Photos from the image-classification dataset "raw_data" in the GitHub repository Tahkare/Projet-AIC. Its 6 classes are: chaetognatha, copepoda, euphausiids, fish larvae, limacina, medusae.

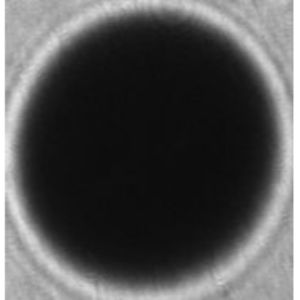
Label: limacina

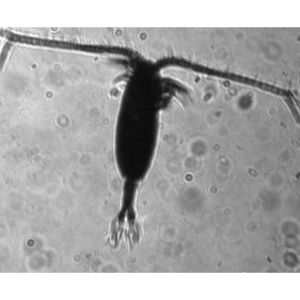
Label: copepoda

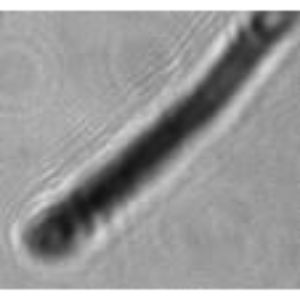
Label: chaetognatha

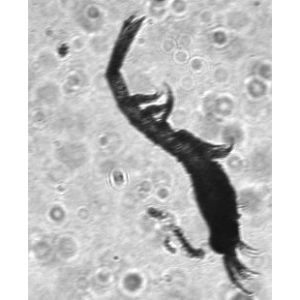
Label: euphausiids

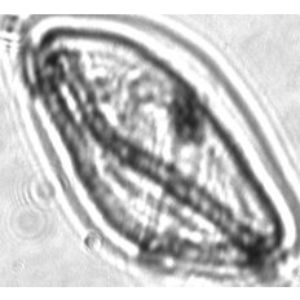
Label: medusae

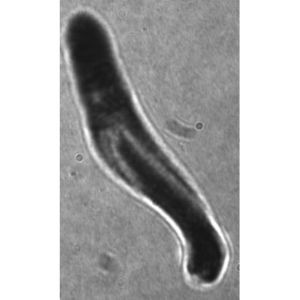
Label: fish larvae
